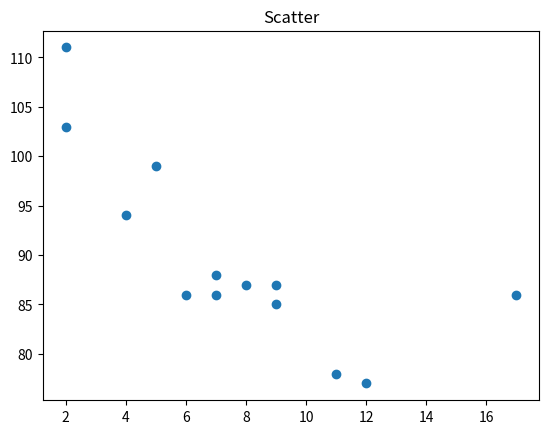

This chart was generated by the following Python code:
import matplotlib
# use Agg only if you DON'T want GUI and only save files
matplotlib.use('Agg')

import matplotlib.pyplot as plt
import numpy as np

x = np.array([5,7,8,7,2,17,2,9,4,11,12,9,6])
y = np.array([99,86,87,88,111,86,103,87,94,78,77,85,86])

plt.scatter(x, y)
plt.title("Scatter")
plt.savefig('plot.png', bbox_inches='tight')  # writes file to disk
# no plt.show() needed with Agg
